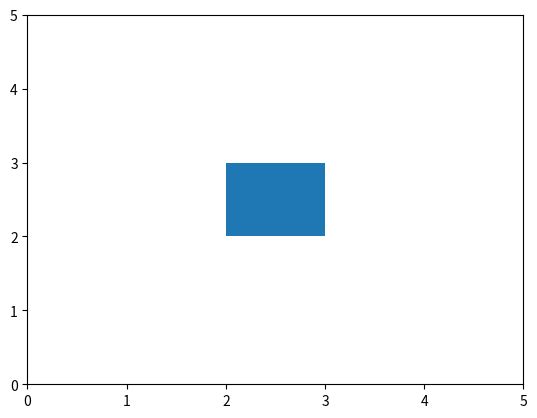

This figure's Python source:
import matplotlib.collections as mcollections

import matplotlib.pyplot as plt
import matplotlib as mpl


class UpdatablePatchCollection(mcollections.PatchCollection):
    def __init__(self, patches, *args, **kwargs):
        self.patches = patches
        mcollections.PatchCollection.__init__(self, patches, *args, **kwargs)

    def get_paths(self):
        self.set_paths(self.patches)
        return self._paths


rect = mpl.patches.Rectangle((0,0),1,1)

rect.set_xy((1,1))
collection = UpdatablePatchCollection([rect])
rect.set_xy((2,2))

ax = plt.figure(None).gca()
ax.set_xlim(0,5)
ax.set_ylim(0,5)
ax.add_artist(collection)
plt.show()  # now shows a rectangle at (2,2)